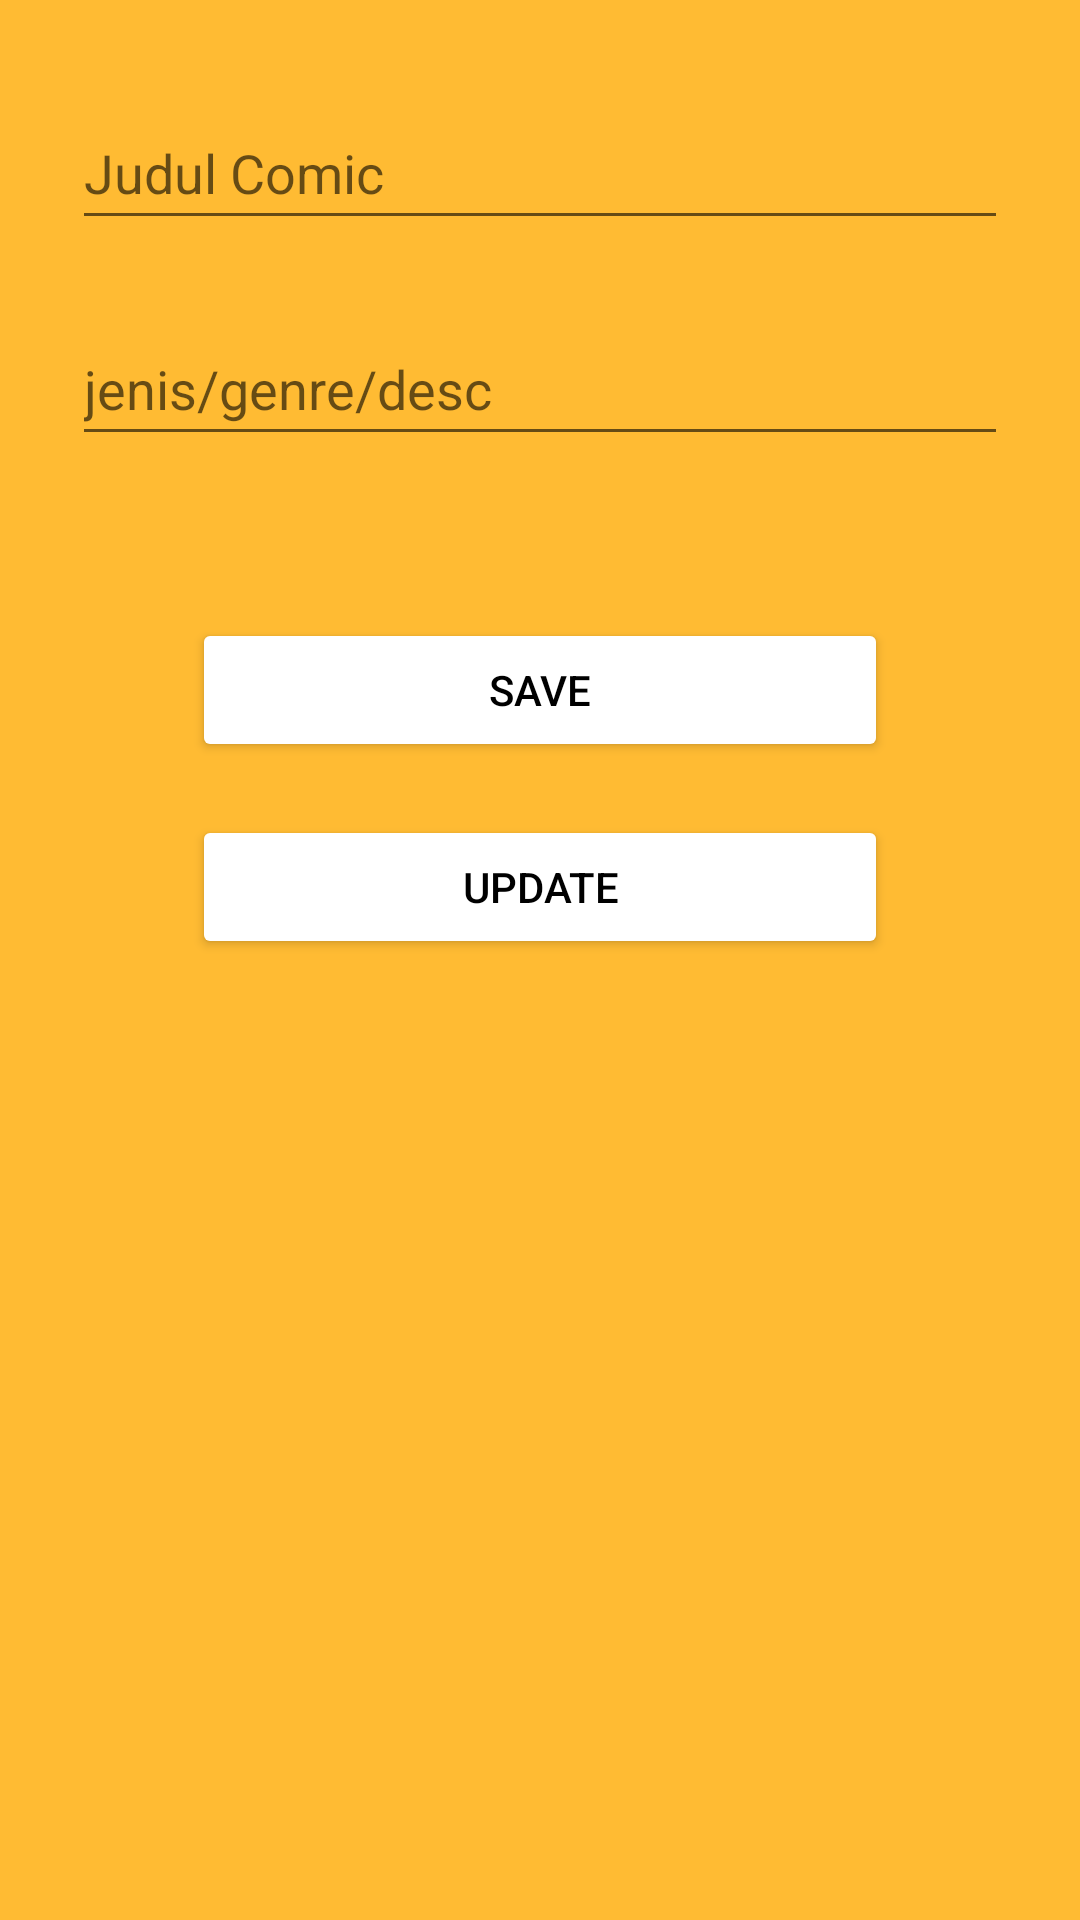

Reconstruct the res/layout file that produces this screen, plus the resources it refers to.
<!-- AndroidManifest.xml: application theme Theme.KotlinRoom_Ramadhani_27 -->
<!-- res/layout/activity_add.xml -->
<?xml version="1.0" encoding="utf-8"?>
<androidx.constraintlayout.widget.ConstraintLayout xmlns:android="http://schemas.android.com/apk/res/android"
    xmlns:app="http://schemas.android.com/apk/res-auto"
    xmlns:tools="http://schemas.android.com/tools"
    android:layout_width="match_parent"
    android:layout_height="match_parent"
    android:background="#621994"
    android:backgroundTint="@android:color/holo_orange_light"
    tools:context=".AddActivity">

    <EditText
        android:id="@+id/et_title"
        android:layout_width="match_parent"
        android:layout_height="wrap_content"
        android:layout_marginStart="24dp"
        android:layout_marginTop="32dp"
        android:layout_marginEnd="24dp"
        android:layout_marginBottom="24dp"
        android:ems="10"
        android:hint="@string/judul_comic"
        android:inputType="textPersonName"
        android:minHeight="48dp"
        android:textColor="#FBF8F8"
        app:layout_constraintBottom_toTopOf="@+id/et_desc"
        app:layout_constraintEnd_toEndOf="parent"
        app:layout_constraintStart_toStartOf="parent"
        app:layout_constraintTop_toTopOf="parent" />

    <EditText
        android:id="@+id/et_desc"
        android:layout_width="match_parent"
        android:layout_height="wrap_content"
        android:layout_marginStart="24dp"
        android:layout_marginTop="24dp"
        android:layout_marginEnd="24dp"
        android:ems="10"
        android:hint="@string/jenis_genre_desc"
        android:inputType="textPersonName"
        android:minHeight="48dp"
        android:textColor="#FFFCFC"
        app:layout_constraintEnd_toEndOf="parent"
        app:layout_constraintStart_toStartOf="parent"
        app:layout_constraintTop_toBottomOf="@+id/et_title" />

    <Button
        android:id="@+id/btn_save"
        android:layout_width="match_parent"
        android:layout_height="wrap_content"
        android:layout_marginStart="64dp"
        android:layout_marginTop="32dp"
        android:layout_marginEnd="64dp"
        android:backgroundTint="#FFFFFF"
        android:text="@string/save"
        android:textColor="#000000"
        app:layout_constraintBottom_toBottomOf="parent"
        app:layout_constraintEnd_toEndOf="parent"
        app:layout_constraintHorizontal_bias="1.0"
        app:layout_constraintStart_toStartOf="parent"
        app:layout_constraintTop_toTopOf="parent"
        app:layout_constraintVertical_bias="0.311"
        tools:ignore="DuplicateClickableBoundsCheck,DuplicateClickableBoundsCheck" />

    <Button
        android:id="@+id/btn_update"
        android:layout_width="match_parent"
        android:layout_height="wrap_content"
        android:layout_marginStart="64dp"
        android:layout_marginTop="32dp"
        android:layout_marginEnd="64dp"
        android:backgroundTint="#FFFFFF"
        android:text="@string/update"
        android:textColor="#000000"
        app:layout_constraintBottom_toBottomOf="parent"
        app:layout_constraintEnd_toEndOf="parent"
        app:layout_constraintHorizontal_bias="0.0"
        app:layout_constraintStart_toStartOf="parent"
        app:layout_constraintTop_toTopOf="parent"
        app:layout_constraintVertical_bias="0.428" />


</androidx.constraintlayout.widget.ConstraintLayout>
<!-- resources referenced by this layout -->
<resources>
  <string name="jenis_genre_desc">jenis/genre/desc</string>
  <string name="judul_comic">Judul Comic</string>
  <string name="save">Save</string>
  <string name="update">Update</string>
  <style name="Theme.KotlinRoom_Ramadhani_27" parent="Theme.MaterialComponents.DayNight.DarkActionBar">
          
          <item name="colorPrimary">@color/purple_500</item>
          <item name="colorPrimaryVariant">@color/purple_700</item>
          <item name="colorOnPrimary">@color/white</item>
          
          <item name="colorSecondary">@color/teal_200</item>
          <item name="colorSecondaryVariant">@color/teal_700</item>
          <item name="colorOnSecondary">@color/black</item>
          
          <item name="android:statusBarColor" tools:targetApi="l">?attr/colorPrimaryVariant</item>
          
      </style>
  <!-- not gathered from this repository: default colours our renderer supplied (Android Studio template values) -->
  <color name="purple_500">#FF6200EE</color>
  <color name="purple_700">#FF3700B3</color>
  <color name="teal_200">#FF03DAC5</color>
  <color name="teal_700">#FF018786</color>
  <color name="black">#FF000000</color>
  <color name="white">#FFFFFFFF</color>
</resources>
